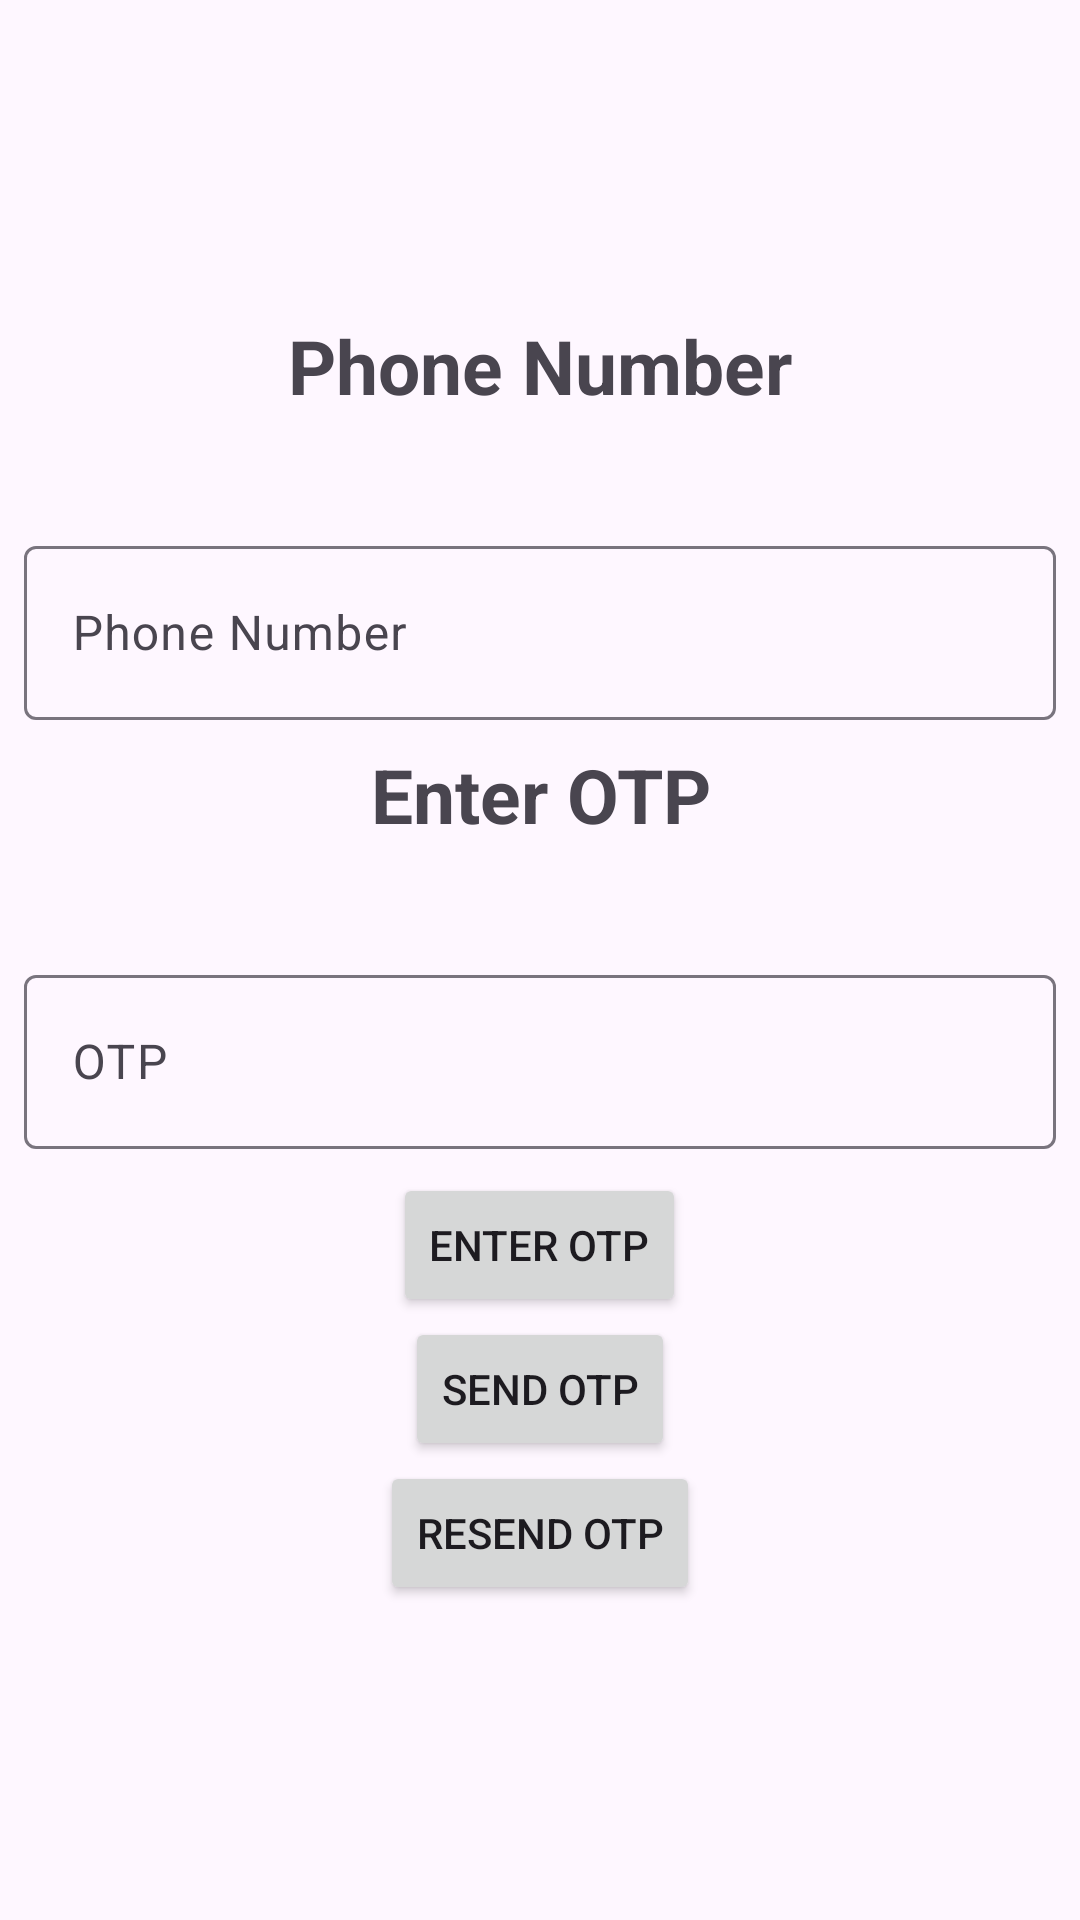

Layout XML and referenced resources for this Android screen:
<!-- AndroidManifest.xml: application theme Theme.Material3.Light -->
<!-- res/layout/activity_phone_auth.xml -->
<?xml version="1.0" encoding="utf-8"?>
<LinearLayout xmlns:android="http://schemas.android.com/apk/res/android"
    xmlns:app="http://schemas.android.com/apk/res-auto"
    xmlns:tools="http://schemas.android.com/tools"
    android:layout_width="match_parent"
    android:layout_height="match_parent"
    android:gravity="center"
    android:orientation="vertical"
    tools:context=".PhoneAuthActivity">
    <TextView
        android:text = "Phone Number"
        android:textSize="25sp"
        android:textStyle="bold"
        android:gravity="center"
        android:layout_width="match_parent"
        android:layout_marginBottom ="30dp"
        android:layout_height="wrap_content">
    </TextView>
    <com.google.android.material.textfield.TextInputLayout
        android:layout_margin="8dp"
        android:layout_width="match_parent"
        android:layout_height="wrap_content">

        <com.google.android.material.textfield.TextInputEditText
            android:id="@+id/phoneNumberAuth"
            android:layout_width="match_parent"
            android:layout_height="58dp"
            android:hint="Phone Number" />
    </com.google.android.material.textfield.TextInputLayout>


    <TextView
        android:layout_width="match_parent"
        android:layout_height="wrap_content"
        android:layout_marginBottom="30dp"
        android:gravity="center"
        android:text="Enter OTP"
        android:textSize="25sp"
        android:textStyle="bold"></TextView>

    <com.google.android.material.textfield.TextInputLayout
        android:layout_margin="8dp"
        android:layout_width="match_parent"
        android:layout_height="wrap_content">

        <com.google.android.material.textfield.TextInputEditText
            android:id="@+id/otpAuth"
            android:layout_width="match_parent"
            android:layout_height="58dp"
            android:hint="OTP" />
    </com.google.android.material.textfield.TextInputLayout>
    <Button
        android:id="@+id/enterOTP"
        android:layout_width="wrap_content"
        android:layout_height="wrap_content"
        android:text = "Enter OTP"
        ></Button>
    <Button
        android:id="@+id/sendOTP"
        android:layout_width="wrap_content"
        android:layout_height="wrap_content"
        android:text = "Send OTP"
        ></Button>
    <Button
        android:id="@+id/resendOTP"
        android:layout_width="wrap_content"
        android:layout_height="wrap_content"
        android:text = "Resend OTP"
        ></Button>

</LinearLayout>
<!-- resources referenced by this layout -->
<resources>

</resources>
